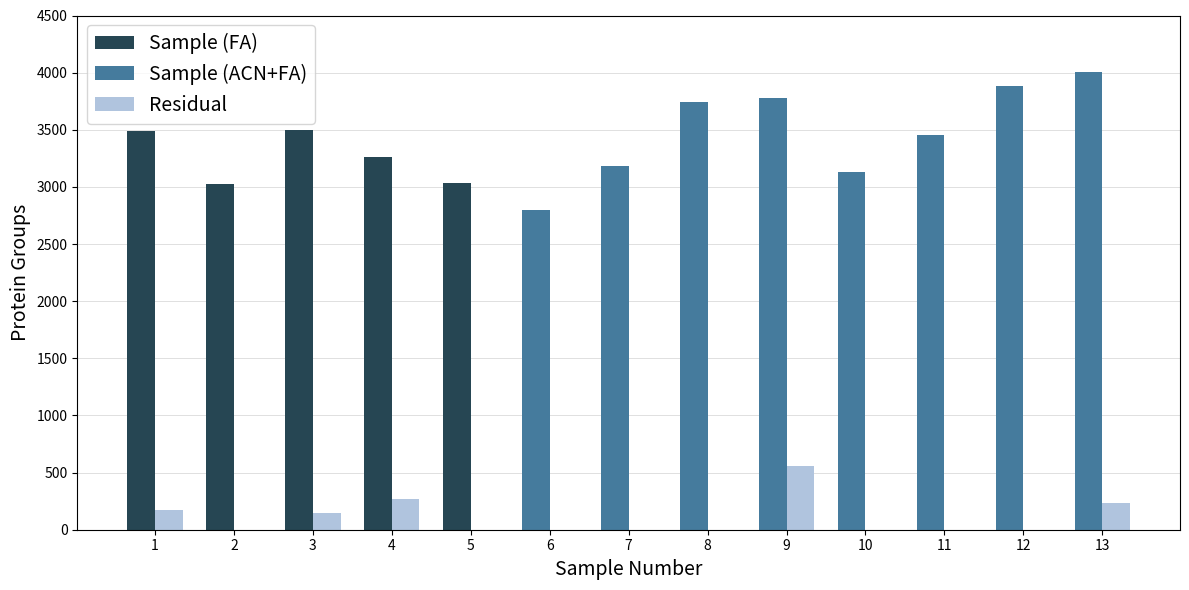

Reproduce this figure in Python.
import pandas as pd
import matplotlib.pyplot as plt

# ==== DATA ====
data = {
    "File.Name": [
        "S1 FA", "w1", "S2 FA", "w2", "S3 FA", "w3", "S4 FA", "w4", "S5 FA", "w5",
        "S6 ACN+FA", "w6", "S7 ACN+FA", "w7", "S8 ACN+FA", "w8", "S9 ACN+FA", "w9",
        "S10 ACN+FA", "w10", "S11 ACN+FA", "w11", "S12 ACN+FA", "w12", "S13 ACN+FA", "w13"
    ],
    "Precursors.Identified": [
        13308, 374, 9929, 206, 12405, 346, 11806, 657, 11891, 137,
        10742, 150, 13310, 41, 16989, 212, 16203, 1450,
        12401, 113, 14610, 184, 17684, 103, 19251, 804
    ],
    "Proteins.Identified": [
        3488, 176, 3029, 0, 3499, 143, 3264, 269, 3036, 0,
        2802, 0, 3186, 0, 3747, 0, 3780, 557,
        3133, 0, 3457, 0, 3883, 0, 4004, 238
    ]
}

# ==== PARAMETERS ====
fa_color = "#264653"
acn_fa_color = "#457b9d"
residual_color = "#b0c4de"
title_fontsize = 14
label_fontsize = 14
tick_fontsize = 10
legend_fontsize = 14
bar_width = 0.35
offset = bar_width * 1.1  # controls space between sample and residual

# ==== PREP ====
df = pd.DataFrame(data)
df["Sample_Num"] = df["File.Name"].str.extract(r'(\d+)').astype(int)
df["Type"] = df["File.Name"].apply(lambda x: "Sample" if x.startswith("S") else "Residual")
df["Sample_Type"] = df["File.Name"].apply(
    lambda x: "FA" if "FA" in x and "ACN" not in x else "ACN+FA" if "ACN+FA" in x else "Residual"
)

samples_df = df[df["Type"] == "Sample"]
residuals_df = df[df["Type"] == "Residual"]

# ==== PLOT ====
fig, ax = plt.subplots(figsize=(12, 6))
ax.set_axisbelow(True)

# ==== PLOT ====
fig, ax = plt.subplots(figsize=(12, 6))
ax.set_axisbelow(True)

# Side-by-side bar placement
sample_offset = -bar_width / 2
residual_offset = bar_width / 2

# Plot samples
for idx, row in samples_df.iterrows():
    color = fa_color if row["Sample_Type"] == "FA" else acn_fa_color
    label = "Sample (FA)" if row["Sample_Type"] == "FA" else "Sample (ACN+FA)"
    show_label = (
        (label == "Sample (FA)" and idx == samples_df[samples_df["Sample_Type"] == "FA"].index[0]) or
        (label == "Sample (ACN+FA)" and idx == samples_df[samples_df["Sample_Type"] == "ACN+FA"].index[0])
    )
    ax.bar(row["Sample_Num"] + sample_offset, row["Proteins.Identified"],
           width=bar_width, color=color, label=label if show_label else "")

# Plot residuals directly next to samples
for idx, row in residuals_df.iterrows():
    show_label = (idx == residuals_df.index[0])
    ax.bar(row["Sample_Num"] + residual_offset, row["Proteins.Identified"],
           width=bar_width, color=residual_color, label="Residual" if show_label else "")

# Labels, limits, and legend
ax.set_xlabel("Sample Number", fontsize=label_fontsize)
ax.set_ylabel("Protein Groups", fontsize=label_fontsize)
ax.tick_params(axis='x', labelsize=tick_fontsize)
ax.tick_params(axis='y', labelsize=tick_fontsize)
ax.set_ylim(0, 4500)

# Force all x-ticks to display
ax.set_xticks(df["Sample_Num"].unique())
ax.set_xticklabels(df["Sample_Num"].unique(), fontsize=tick_fontsize)

# Ordered legend
handles, labels = ax.get_legend_handles_labels()
legend_order = ["Sample (FA)", "Sample (ACN+FA)", "Residual"]
ordered_handles = [handles[labels.index(name)] for name in legend_order]
ax.legend(ordered_handles, legend_order, fontsize=legend_fontsize)

# Light grey grid behind bars
ax.yaxis.grid(True, which='major', color='lightgrey', linestyle='-', linewidth=0.5)

plt.tight_layout()
plt.show()
# plt.savefig("protein_groups_plot.png", dpi=300)